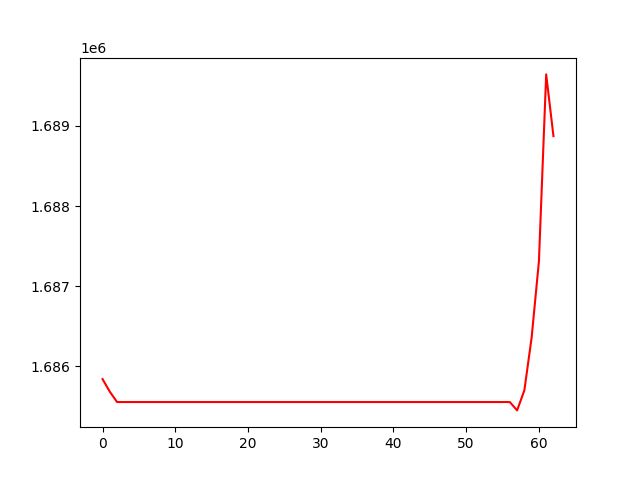

The file beside this chart, header and first rows:
, 0
0, 1685839
1, 1685681
2, 1685552
3, 1685552
4, 1685552
5, 1685552
6, 1685552
7, 1685552
8, 1685552
9, 1685552
10, 1685552
11, 1685552
12, 1685552
13, 1685552
14, 1685552
15, 1685552
16, 1685552
17, 1685552
18, 1685552
19, 1685552
20, 1685552
21, 1685552
22, 1685552
23, 1685552
24, 1685552
25, 1685552
26, 1685552
27, 1685552
28, 1685552
29, 1685552
30, 1685552
31, 1685552
32, 1685552
33, 1685552
34, 1685552
35, 1685552
36, 1685552
37, 1685552
38, 1685552
39, 1685552
40, 1685552
41, 1685552
42, 1685552
43, 1685552
44, 1685552
45, 1685552
46, 1685552
47, 1685552
48, 1685552
49, 1685552
50, 1685552
51, 1685552
52, 1685552
53, 1685552
54, 1685552
55, 1685552
56, 1685552
57, 1685448
58, 1685698
59, 1686358
... 3 more rows
